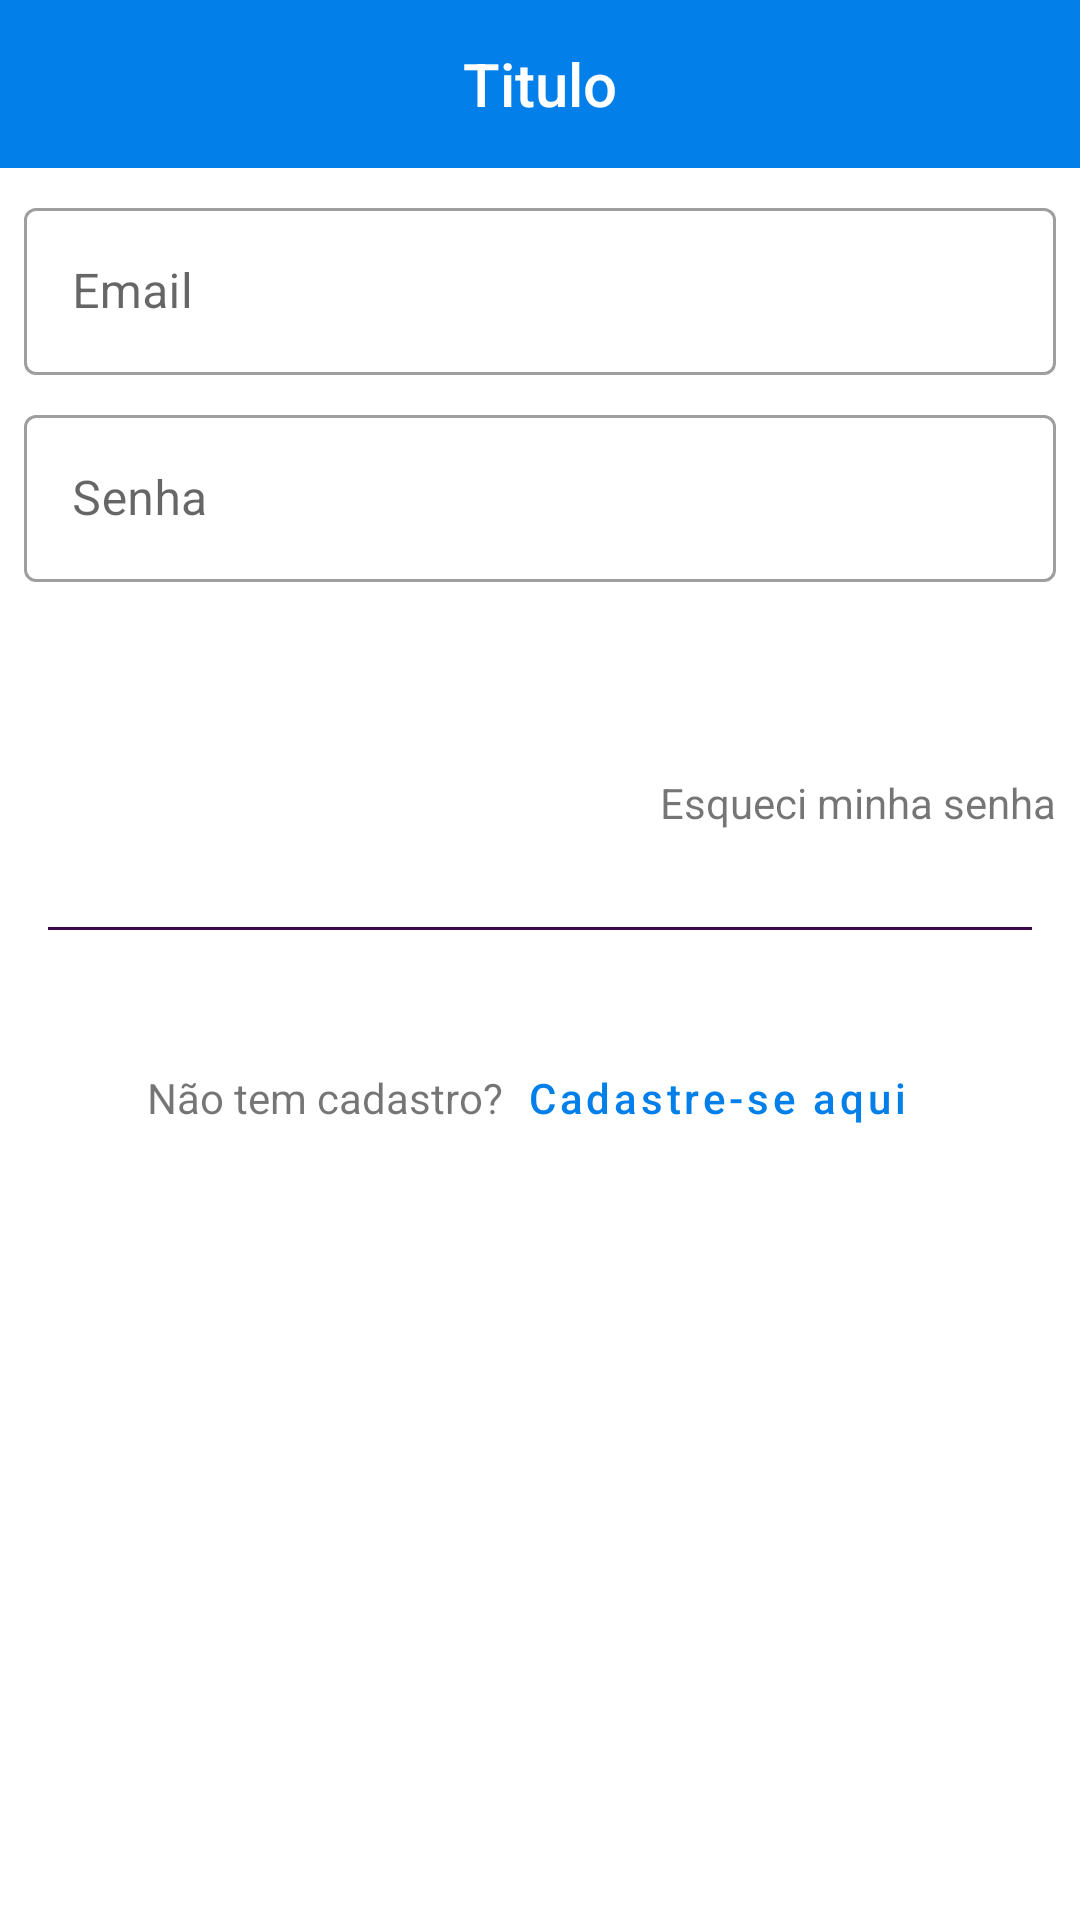

Write the Android layout XML for this screen, with the resource values it uses.
<!-- AndroidManifest.xml: application theme Theme.Eventx -->
<!-- res/layout/activity_user_login.xml -->
<?xml version="1.0" encoding="utf-8"?>
<LinearLayout xmlns:android="http://schemas.android.com/apk/res/android"
    xmlns:app="http://schemas.android.com/apk/res-auto"
    xmlns:tools="http://schemas.android.com/tools"
    android:layout_width="match_parent"
    android:layout_height="match_parent"
    tools:context=".UserLoginActivity"
    android:orientation="vertical">

    <com.google.android.material.appbar.AppBarLayout
        android:layout_width="match_parent"
        android:layout_height="wrap_content"
        tools:ignore="MissingConstraints">
        <include layout="@layout/menu_toolbar_layout"
            android:layout_width="match_parent"
            android:layout_height="?attr/actionBarSize"/>
    </com.google.android.material.appbar.AppBarLayout>

    <com.google.android.material.textfield.TextInputLayout
        android:layout_width="match_parent"
        android:layout_height="wrap_content"
        style="@style/Widget.MaterialComponents.TextInputLayout.OutlinedBox"
        android:layout_marginTop="8dp"
        android:layout_marginLeft="8dp"
        android:layout_marginRight="8dp"
        android:hint="@string/txt_layout_email"
        tools:ignore="MissingConstraints">
        <com.google.android.material.textfield.TextInputEditText
            android:layout_width="match_parent"
            android:layout_height="wrap_content"
            android:id="@+id/txt_edt_email"
            android:inputType="textEmailAddress" />
    </com.google.android.material.textfield.TextInputLayout>

    <com.google.android.material.textfield.TextInputLayout
        android:layout_width="match_parent"
        android:layout_height="wrap_content"
        style="@style/Widget.MaterialComponents.TextInputLayout.OutlinedBox"
        android:layout_marginTop="8dp"
        android:layout_marginLeft="8dp"
        android:layout_marginRight="8dp"
        android:hint="@string/txt_layout_password"
        tools:ignore="MissingConstraints">
        <com.google.android.material.textfield.TextInputEditText
            android:layout_width="match_parent"
            android:layout_height="wrap_content"
            android:id="@+id/txt_edt_password"
            android:inputType="textPassword" />
    </com.google.android.material.textfield.TextInputLayout>

    <Button
        android:layout_width="match_parent"
        android:layout_height="wrap_content"
        android:id="@+id/btn_login_user"
        android:layout_marginTop="8dp"
        android:layout_marginLeft="8dp"
        android:layout_marginRight="8dp"
        android:text="@string/btn_login_enter"
        style="@style/Widget.MaterialComponents.Button.UnelevatedButton" />

    <TextView
        android:layout_width="match_parent"
        android:layout_height="wrap_content"
        android:id="@+id/txt_forgot_password"
        android:layout_marginTop="8dp"
        android:layout_marginLeft="8dp"
        android:layout_marginRight="8dp"
        android:gravity="right"
        android:text="@string/txt_forgot_password"/>

    <View
        android:layout_width="match_parent"
        android:layout_height="1dp"
        android:background="@color/tertiaryColor"
        android:layout_marginTop="32dp"
        android:layout_marginLeft="16dp"
        android:layout_marginRight="16dp" />

    <LinearLayout
        android:layout_width="match_parent"
        android:layout_height="wrap_content"
        android:orientation="horizontal"
        android:layout_marginTop="32dp"
        android:gravity="center">

        <TextView
            android:layout_width="wrap_content"
            android:layout_height="wrap_content"
            android:text="@string/txt_no_account" />

        <Button
            android:layout_width="wrap_content"
            android:layout_height="wrap_content"
            android:id="@+id/btn_login_new_user"
            android:text="Cadastre-se aqui"
            style="@style/Widget.MaterialComponents.Button.TextButton"
            android:textAllCaps="false" />

    </LinearLayout>


</LinearLayout>
<!-- res/layout/menu_toolbar_layout.xml (included above) -->
<?xml version="1.0" encoding="utf-8"?>
<androidx.appcompat.widget.Toolbar xmlns:android="http://schemas.android.com/apk/res/android"
    android:layout_width="match_parent"
    android:layout_height="match_parent"
    android:background="@color/primaryColor"
    android:id="@+id/toolbar">

    <TextView
        android:id="@+id/toolbar_title"
        android:layout_width="wrap_content"
        android:layout_height="wrap_content"
        android:layout_gravity="center"
        android:textColor="@android:color/white"
        android:text="Titulo"
        android:textAppearance="@android:style/TextAppearance.DeviceDefault.Widget.ActionBar.Title"/>

</androidx.appcompat.widget.Toolbar>
<!-- resources referenced by this layout -->
<resources>
  <color name="primaryColor">#027fe9</color>
  <color name="tertiaryColor">#3d0a49</color>
  <string name="btn_login_enter">Entrar</string>
  <string name="txt_forgot_password">Esqueci minha senha</string>
  <string name="txt_layout_email">Email</string>
  <string name="txt_layout_password">Senha</string>
  <string name="txt_no_account">Não tem cadastro?</string>
  <style name="Theme.Eventx" parent="Theme.MaterialComponents.DayNight.NoActionBar">
          
          <item name="colorPrimary">@color/primaryColor</item>
          
          <item name="colorSecondary">@color/secondaryColor</item>
          <item name="colorSecondaryVariant">@color/tertiaryColor</item>
          <item name="colorOnSecondary">@color/black</item>
          
          <item name="android:statusBarColor" tools:targetApi="l">?attr/colorPrimaryVariant</item>
          
      </style>
  <color name="secondaryColor">#e0daf7</color>
  <color name="black">#FF000000</color>
</resources>
